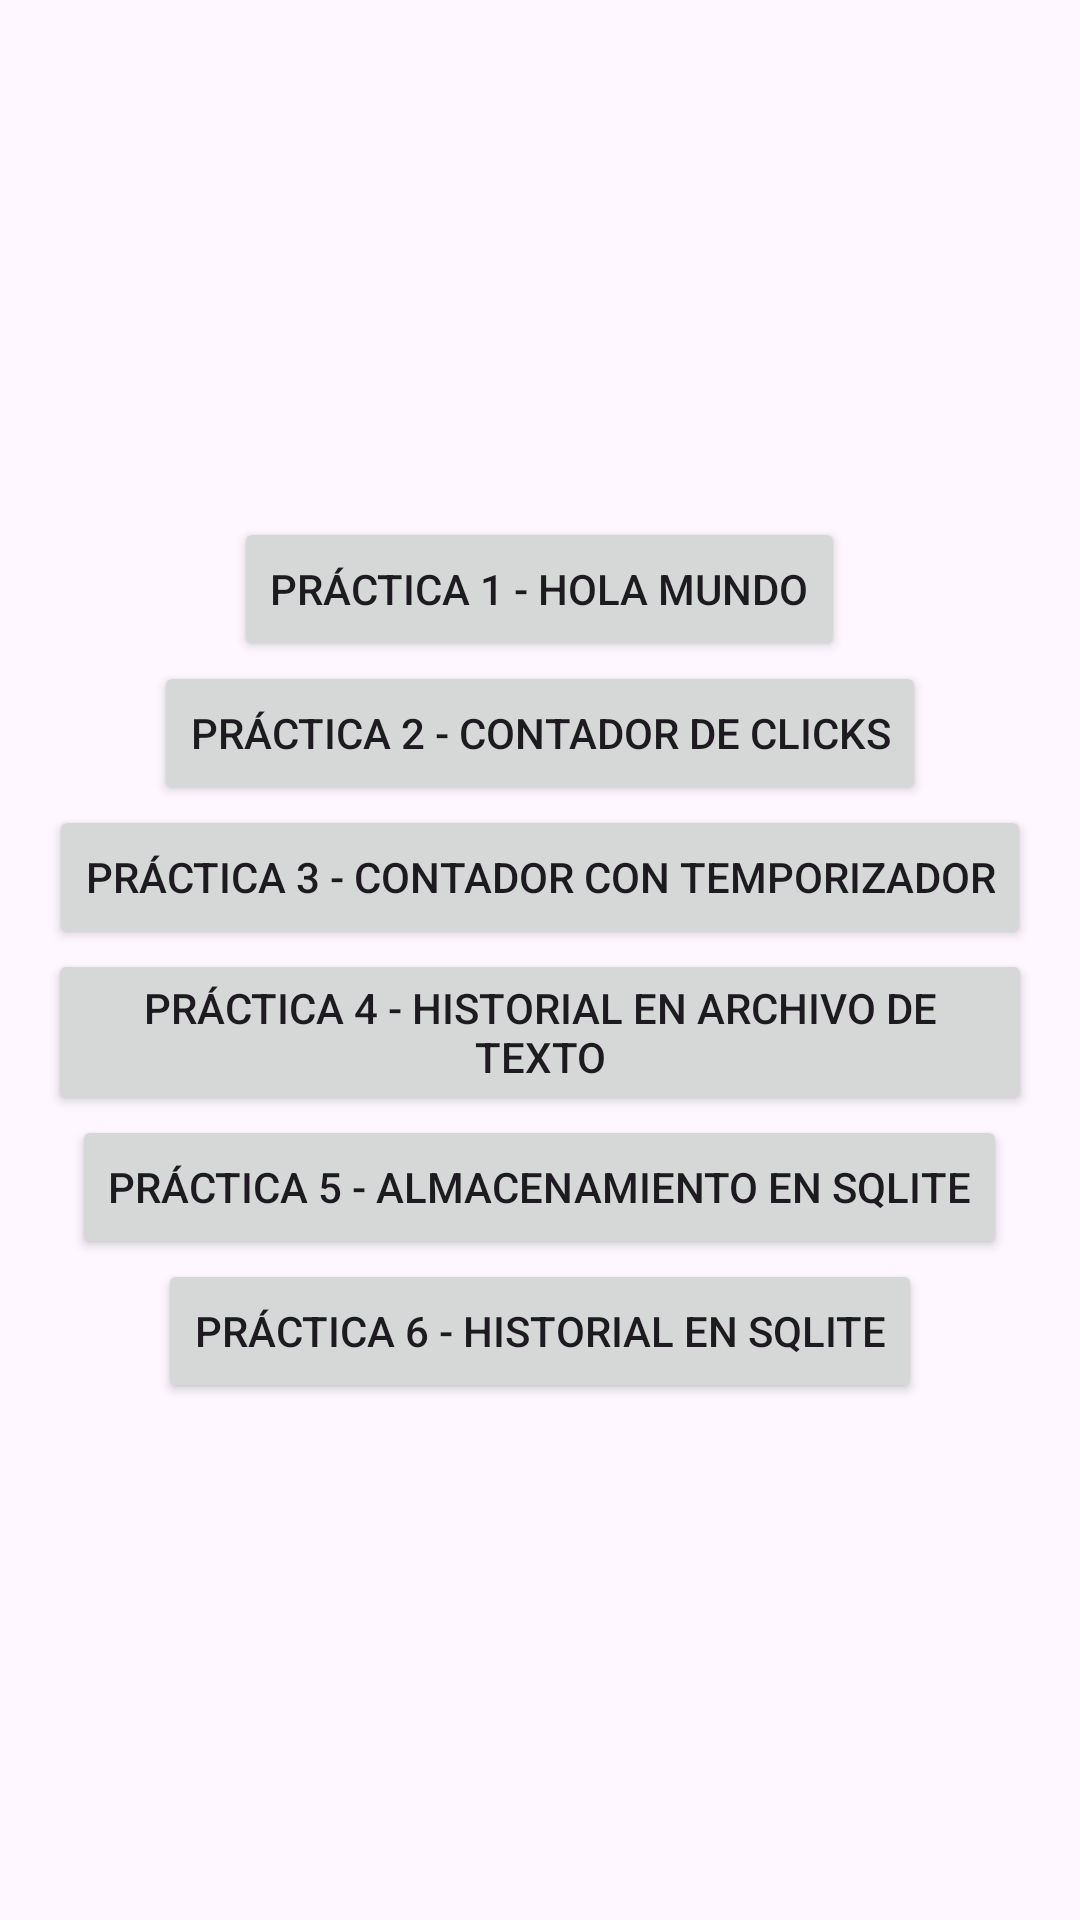

Write the Android layout XML for this screen, with the resource values it uses.
<!-- AndroidManifest.xml: application theme Theme.Proyect1_P1 -->
<!-- res/layout/activity_main.xml -->
<?xml version="1.0" encoding="utf-8"?>
<LinearLayout
    xmlns:android="http://schemas.android.com/apk/res/android"
    android:layout_width="match_parent"
    android:layout_height="match_parent"
    android:orientation="vertical"
    android:gravity="center"
    android:padding="16dp">

    <Button
        android:id="@+id/button_practice_1"
        android:layout_width="wrap_content"
        android:layout_height="wrap_content"
        android:text="Práctica 1 - Hola Mundo" />

    <Button
        android:id="@+id/button_practice_2"
        android:layout_width="wrap_content"
        android:layout_height="wrap_content"
        android:text="Práctica 2 - Contador de Clicks" />

    <Button
        android:id="@+id/button_practice_3"
        android:layout_width="wrap_content"
        android:layout_height="wrap_content"
        android:text="Práctica 3 - Contador con Temporizador" />

    <Button
        android:id="@+id/button_practice_4"
        android:layout_width="wrap_content"
        android:layout_height="wrap_content"
        android:text="Práctica 4 - Historial en Archivo de Texto" />

    <Button
        android:id="@+id/button_practice_5"
        android:layout_width="wrap_content"
        android:layout_height="wrap_content"
        android:text="Práctica 5 - Almacenamiento en SQLite" />

    <Button
        android:id="@+id/button_practice_6"
        android:layout_width="wrap_content"
        android:layout_height="wrap_content"
        android:text="Práctica 6 - Historial en SQLite" />
</LinearLayout>
<!-- resources referenced by this layout -->
<resources>
  <style name="Theme.Proyect1_P1" parent="Base.Theme.Proyect1_P1" />
  <style name="Base.Theme.Proyect1_P1" parent="Theme.Material3.DayNight.NoActionBar">
          
          
      </style>
</resources>
